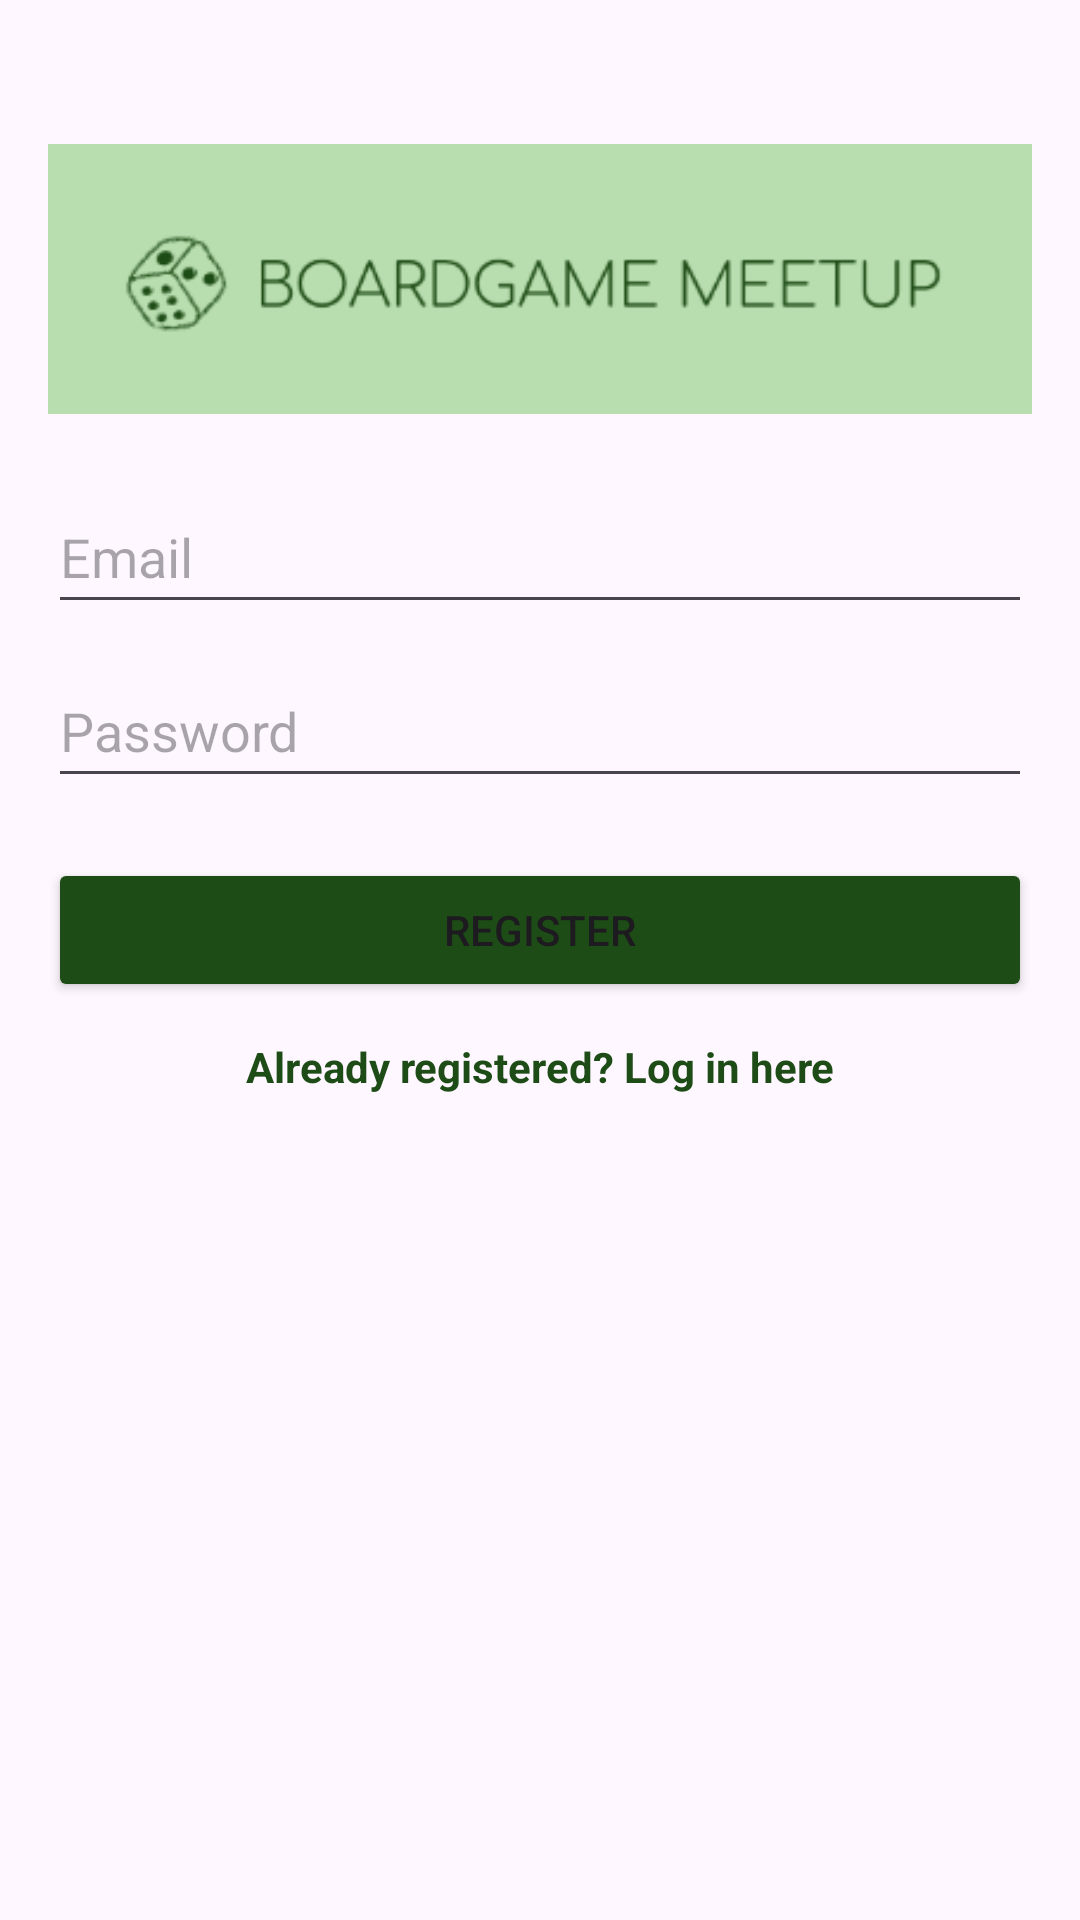

Reconstruct the res/layout file that produces this screen, plus the resources it refers to.
<!-- AndroidManifest.xml: application theme Theme.BoardGameMeetUp -->
<!-- res/layout/activity_register.xml -->
<?xml version="1.0" encoding="utf-8"?>
<LinearLayout xmlns:android="http://schemas.android.com/apk/res/android"
    xmlns:tools="http://schemas.android.com/tools"
    android:layout_width="match_parent"
    android:layout_height="match_parent"
    android:orientation="vertical"
    android:padding="16dp"
    tools:context=".ui.RegisterActivity">

    <ImageView
        android:id="@+id/logo"
        android:layout_width="match_parent"
        android:layout_height="wrap_content"
        android:layout_marginTop="20dp"
        android:src="@drawable/logo"/>

    <EditText
        android:id="@+id/emailField"
        android:layout_width="match_parent"
        android:layout_height="wrap_content"
        android:layout_marginTop="10dp"
        android:hint="Email"
        android:inputType="textEmailAddress"
        android:minHeight="48dp" />

    <EditText
        android:id="@+id/passwordField"
        android:layout_width="match_parent"
        android:layout_height="wrap_content"
        android:layout_marginTop="10dp"
        android:hint="Password"
        android:inputType="textPassword"
        android:minHeight="48dp" />

    <Button
        android:id="@+id/registerButton"
        android:layout_width="match_parent"
        android:layout_height="wrap_content"
        android:layout_gravity="center"
        android:backgroundTint="@color/dark_green"
        android:text="@string/register"
        android:layout_marginTop="20dp" />

    <TextView
        android:id="@+id/textLoginHere"
        android:layout_width="match_parent"
        android:layout_height="wrap_content"
        android:layout_gravity="center"
        android:textAlignment="center"
        android:layout_marginTop="12dp"
        android:clickable="true"
        android:minHeight="48dp"
        android:text="@string/login_here"
        android:textColor="@color/dark_green"
        android:textSize="14sp"
        android:textStyle="bold"
        android:focusable="true" />

</LinearLayout>
<!-- resources referenced by this layout -->
<resources>
  <color name="dark_green">#1E4C16</color>
  <!-- drawable logo: png bitmap (drawable, 9248 bytes) -->
  <string name="login_here">Already registered? Log in here</string>
  <string name="register">Register</string>
  <style name="Theme.BoardGameMeetUp" parent="Base.Theme.BoardGameMeetUp" />
  <style name="Base.Theme.BoardGameMeetUp" parent="Theme.Material3.DayNight.NoActionBar">
          
          <item name="colorPrimary">@color/dark_green</item>
          <item name="android:statusBarColor">?attr/colorPrimary</item>
      </style>
</resources>
